Labelled photos from "betel_dataset", an image-classification folder in BANUKABHANUTEJA/betel-leaf-disease-classification-main. The possible labels are: anthracnose, healthy leaf, leaf rot, leaf spot, bacterial leaf.

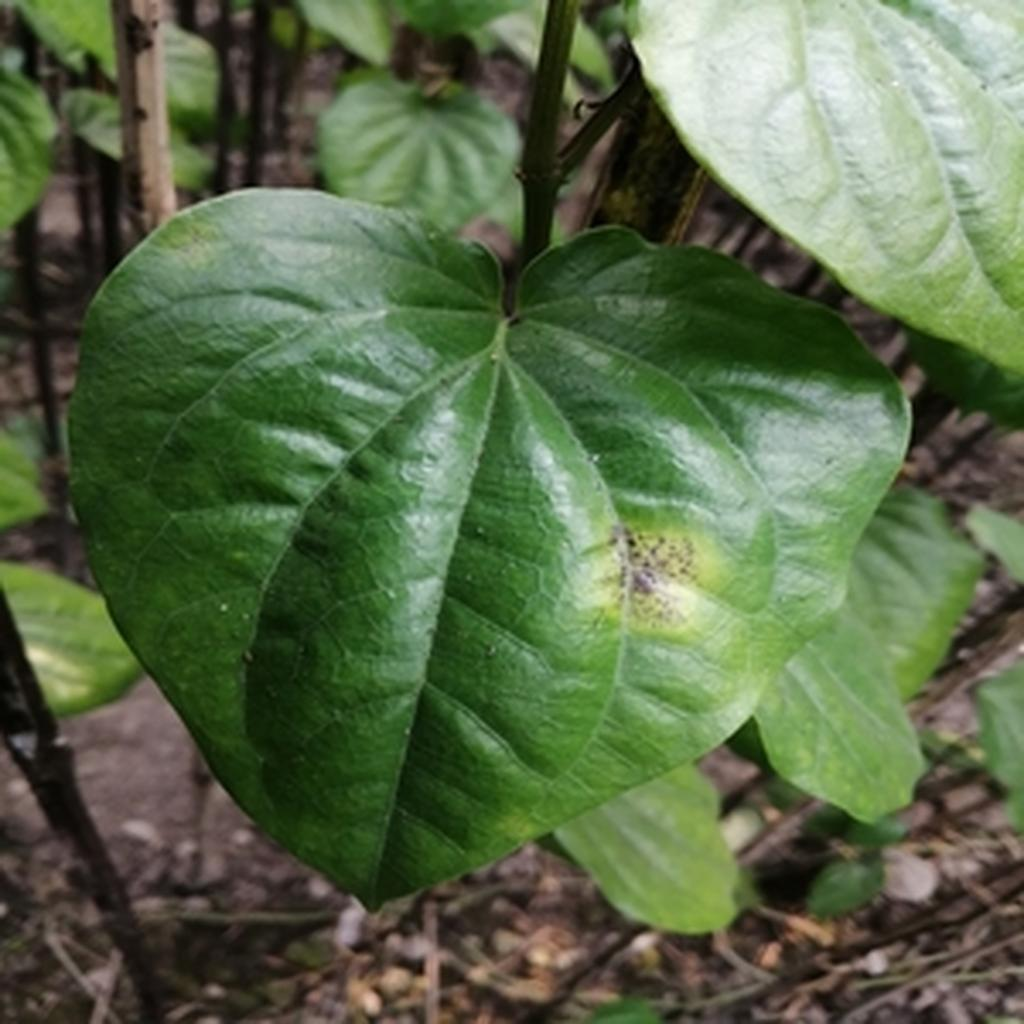
Label: leaf rot

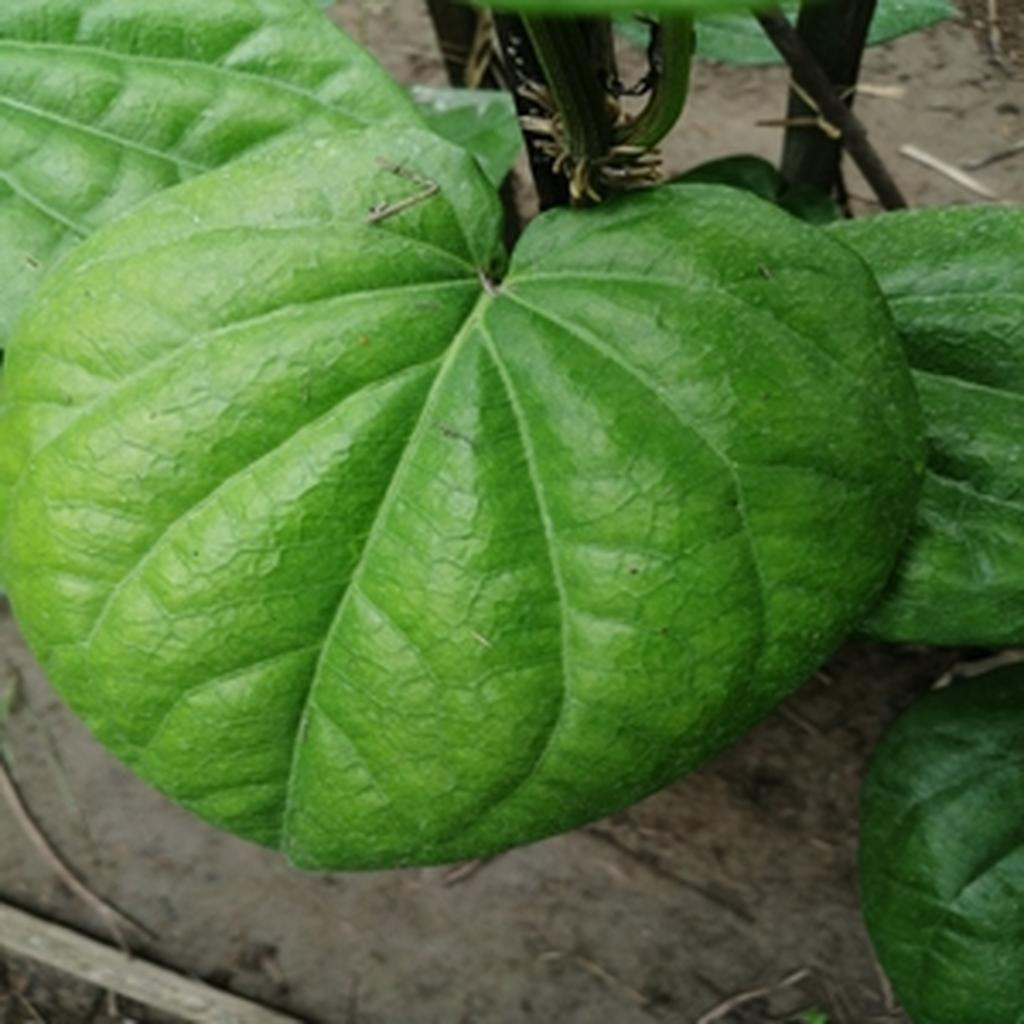
Label: healthy leaf

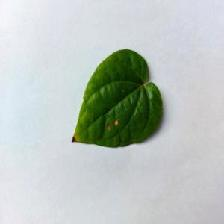
Label: anthracnose

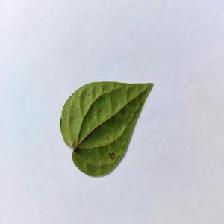
Label: anthracnose

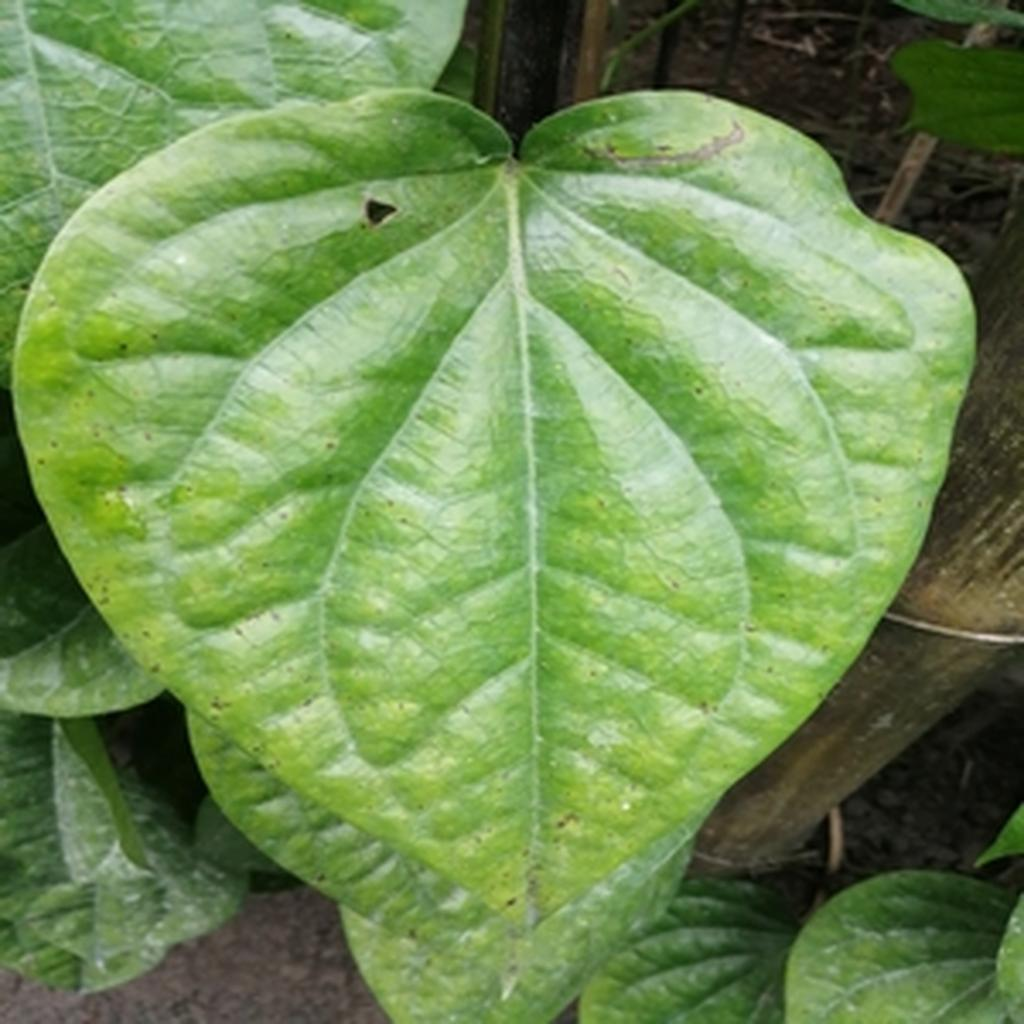
Label: leaf spot

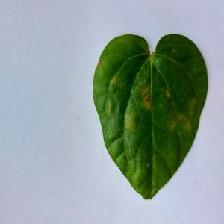
Label: bacterial leaf
